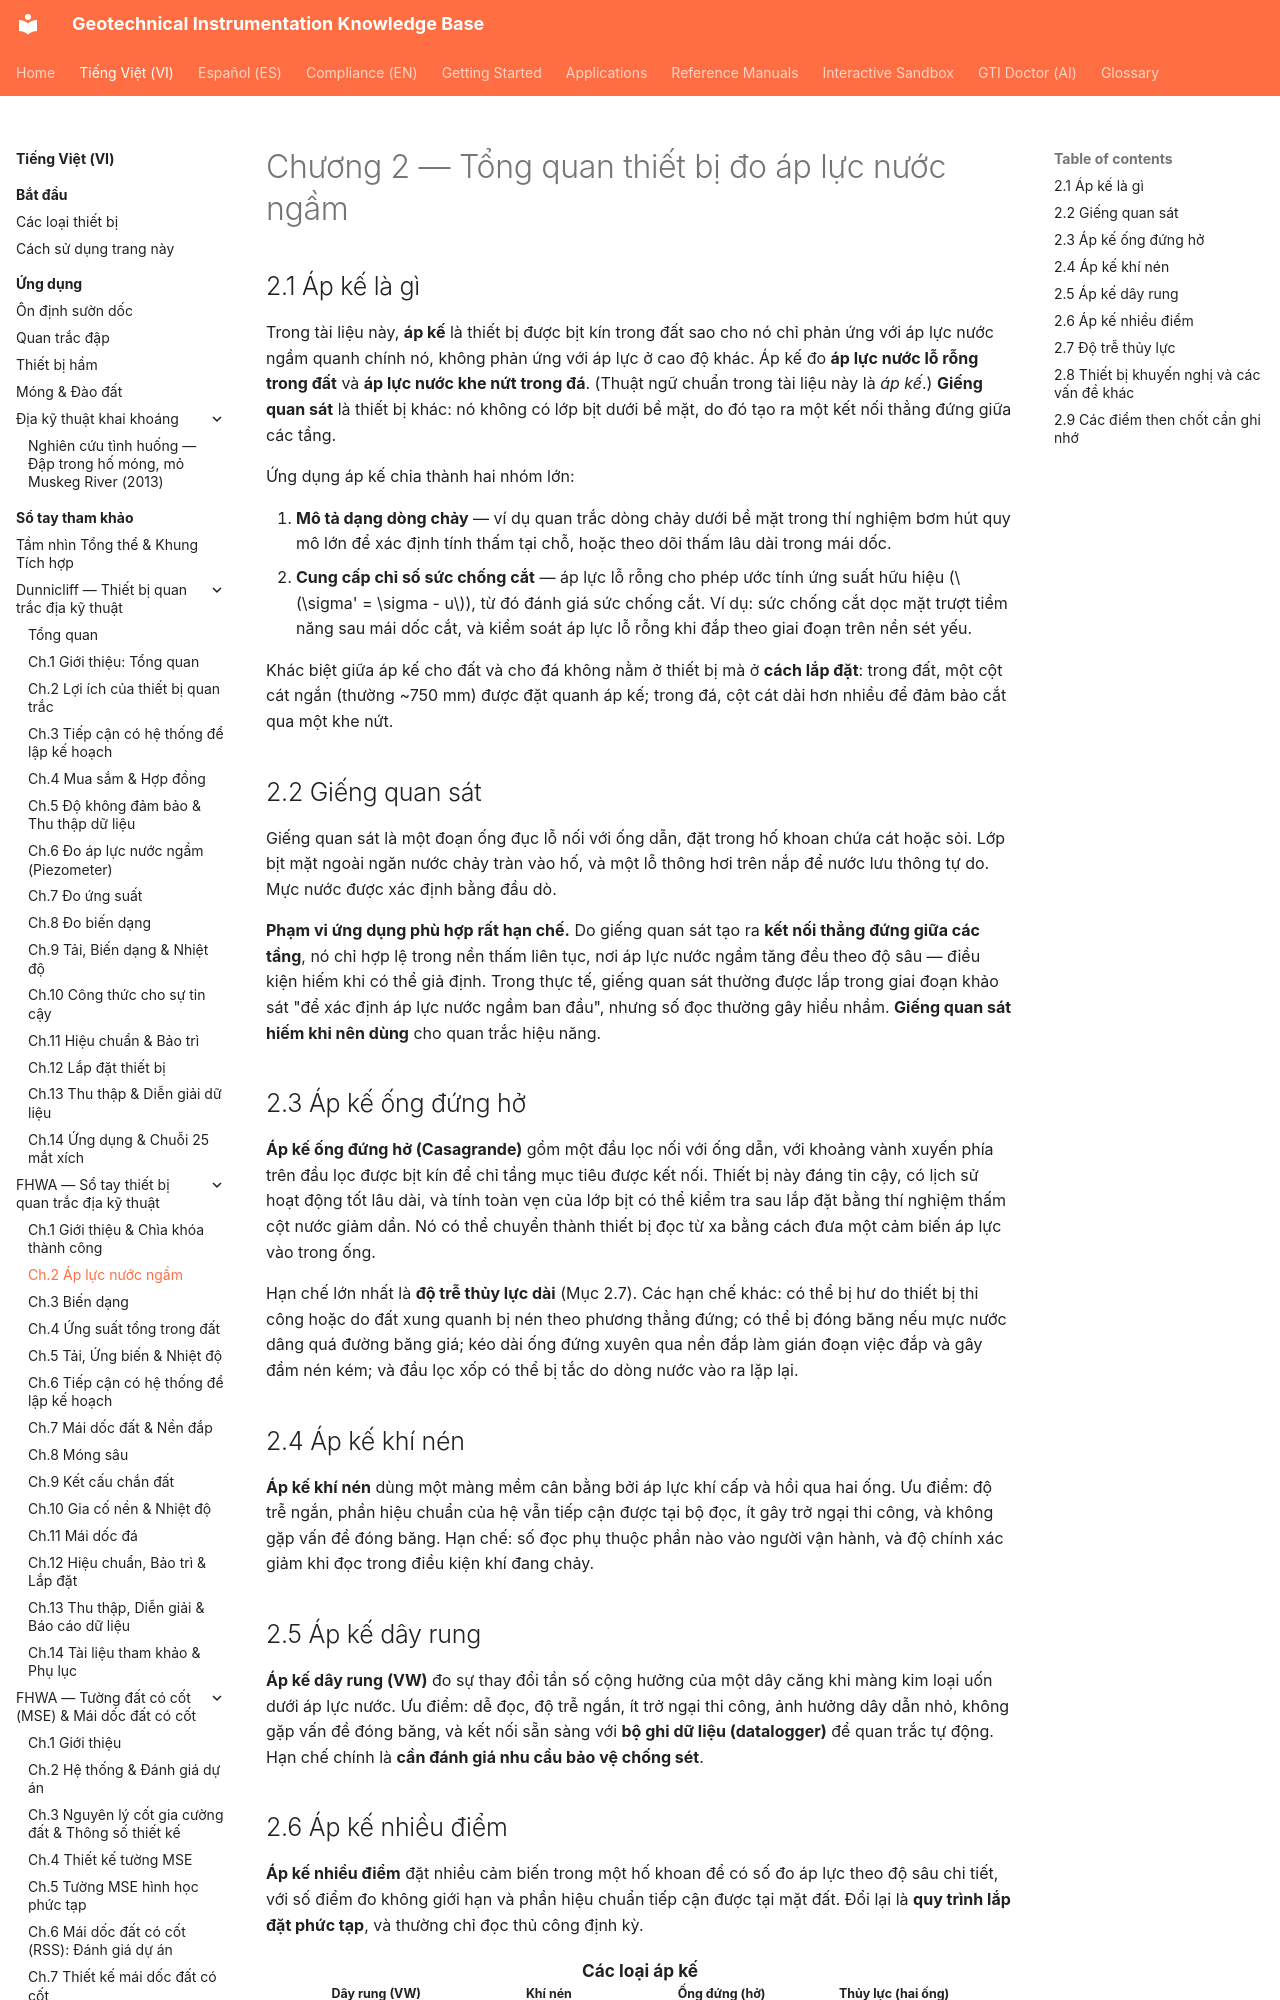

repository: geoinst/geoinst.github.io · page: vi/reference-manuals/fhwa/chapter-02-groundwater-pressure/index.html · generator: mkdocs

---
lang: vi
lang_alt: reference-manuals/fhwa/chapter-02-groundwater-pressure/
---
# Chương 2 — Tổng quan thiết bị đo áp lực nước ngầm

## 2.1 Áp kế là gì

Trong tài liệu này, **áp kế** là thiết bị được bịt kín trong đất sao cho nó chỉ
phản ứng với áp lực nước ngầm quanh chính nó, không phản ứng với áp lực ở cao độ
khác. Áp kế đo **áp lực nước lỗ rỗng trong đất** và **áp lực nước khe nứt trong
đá**. (Thuật ngữ chuẩn trong tài liệu này là *áp kế*.) **Giếng quan
sát** là thiết bị khác: nó không có lớp bịt dưới bề mặt, do đó tạo ra một kết nối
thẳng đứng giữa các tầng.

Ứng dụng áp kế chia thành hai nhóm lớn:

1. **Mô tả dạng dòng chảy** — ví dụ quan trắc dòng chảy dưới bề mặt trong thí nghiệm
   bơm hút quy mô lớn để xác định tính thấm tại chỗ, hoặc theo dõi thấm lâu dài
   trong mái dốc.
2. **Cung cấp chỉ số sức chống cắt** — áp lực lỗ rỗng cho phép ước tính ứng suất hữu
   hiệu ($\sigma' = \sigma - u$), từ đó đánh giá sức chống cắt. Ví dụ: sức chống cắt
   dọc mặt trượt tiềm năng sau mái dốc cắt, và kiểm soát áp lực lỗ rỗng khi đắp theo
   giai đoạn trên nền sét yếu.

Khác biệt giữa áp kế cho đất và cho đá không nằm ở thiết bị mà ở **cách lắp
đặt**: trong đất, một cột cát ngắn (thường ~750 mm) được đặt quanh áp kế; trong
đá, cột cát dài hơn nhiều để đảm bảo cắt qua một khe nứt.
